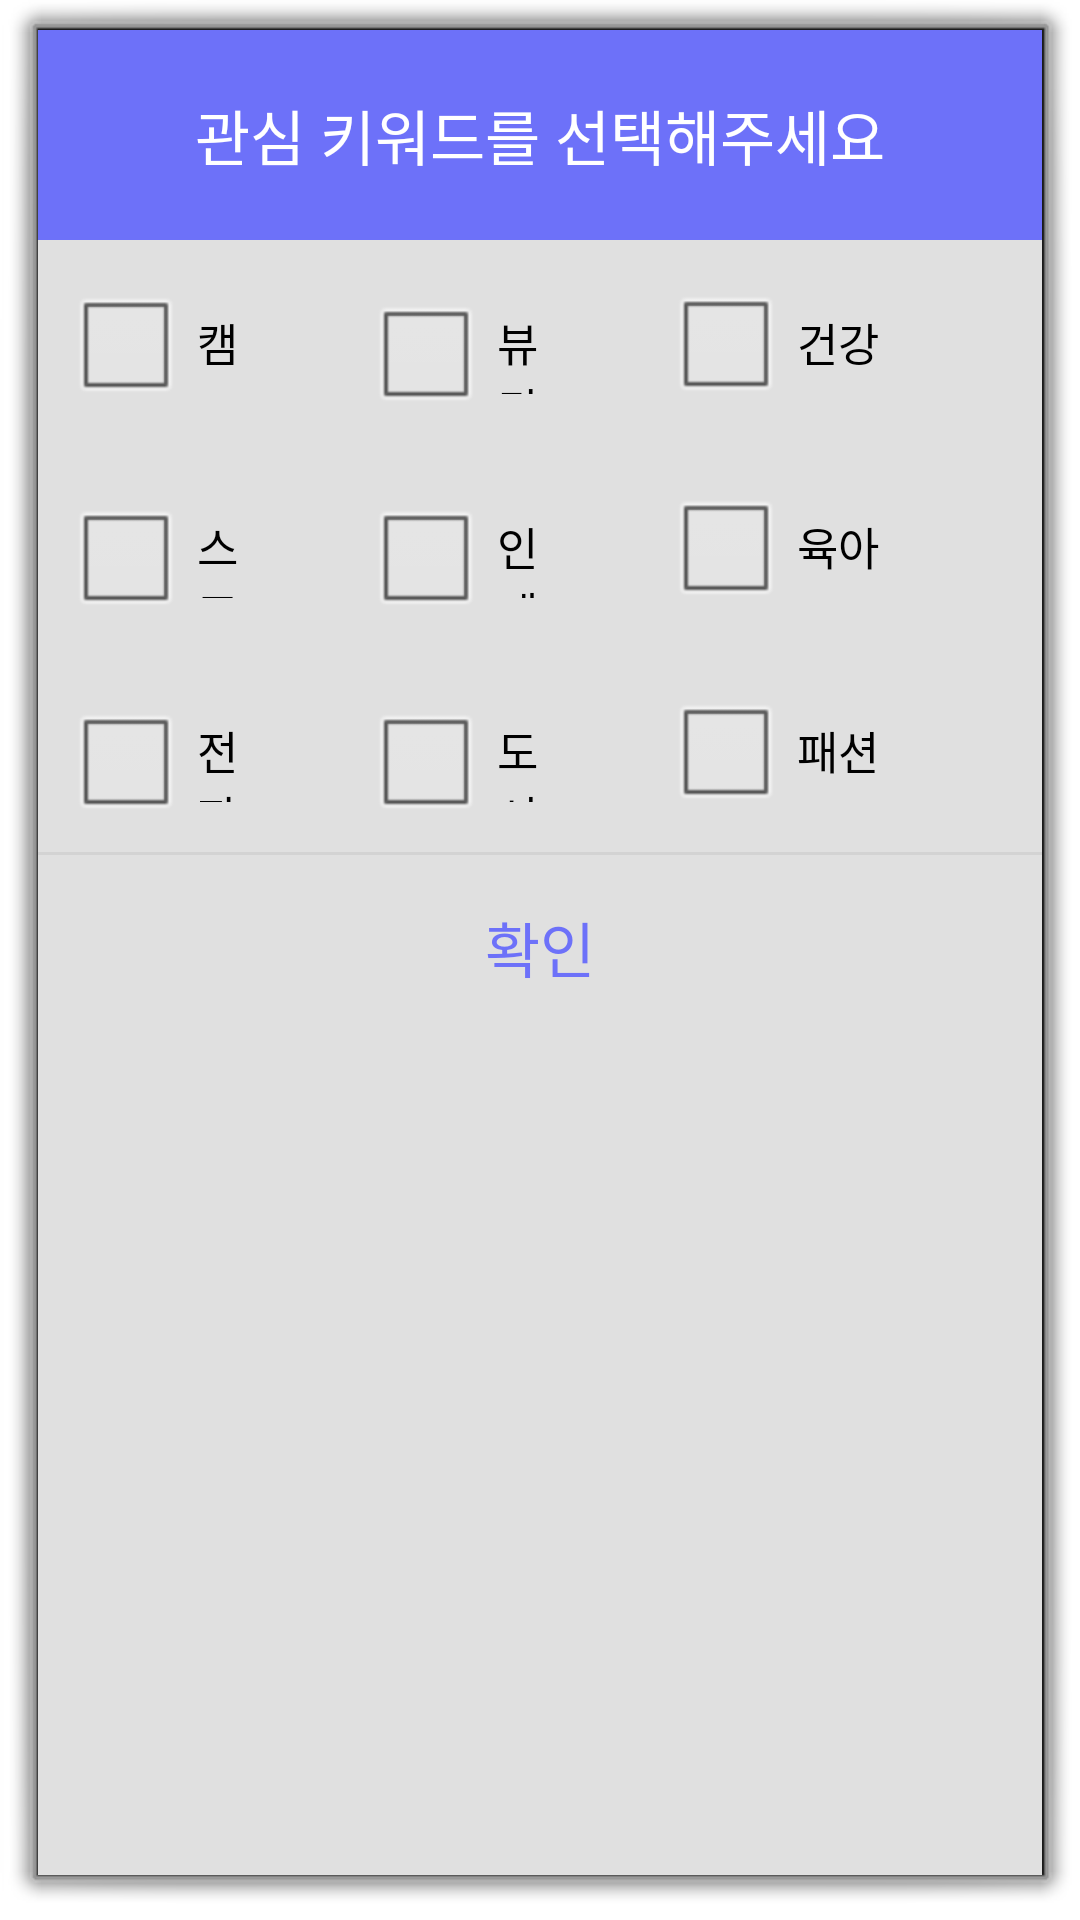

Write the Android layout XML for this screen, with the resource values it uses.
<!-- AndroidManifest.xml: activity theme android:Theme.Dialog -->
<!-- res/layout/activity_popup.xml -->
<?xml version="1.0" encoding="utf-8"?>
<LinearLayout xmlns:android="http://schemas.android.com/apk/res/android"
    android:background="#eeee"
    android:orientation="vertical"
    android:layout_width="330dp"
    android:layout_height="342dp">

    <LinearLayout
        android:orientation="horizontal"
        android:layout_width="match_parent"
        android:layout_height="wrap_content">
        <TextView
            android:text="@string/text3"
            android:textSize="20sp"
            android:textColor="#fff"
            android:gravity="center"
            android:background="#6D71F9"
            android:layout_width="match_parent"
            android:layout_height="70dp" />
    </LinearLayout>

    <TableLayout
        android:layout_width="match_parent"
        android:layout_height="wrap_content">
        <TableRow>

            <CheckBox
                android:layout_width="80dp"
                android:layout_height="48dp"
                android:layout_margin="10dp"
                android:paddingLeft="5dp"
                android:paddingTop="13dp"
                android:paddingRight="10dp"
                android:paddingBottom="10dp"
                android:text="@string/btn3"
                android:textColor="#000000"
                android:textSize="15sp" />

            <CheckBox
                android:layout_width="80dp"
                android:layout_height="48dp"
                android:layout_margin="10dp"
                android:paddingLeft="5dp"
                android:paddingTop="10dp"
                android:paddingRight="10dp"
                android:paddingBottom="10dp"
                android:text="@string/btn4"
                android:textColor="#000000"
                android:textSize="15sp" />

            <CheckBox
                android:layout_width="80dp"
                android:layout_height="48dp"
                android:layout_margin="10dp"
                android:paddingLeft="5dp"
                android:paddingTop="10dp"
                android:paddingRight="10dp"
                android:paddingBottom="10dp"
                android:text="@string/btn5"
                android:textColor="#000000"
                android:textSize="15sp" />

        </TableRow>

        <TableRow>

            <CheckBox
                android:layout_width="80dp"
                android:layout_height="48dp"
                android:layout_margin="10dp"
                android:paddingLeft="5dp"
                android:paddingTop="10dp"
                android:paddingRight="10dp"
                android:paddingBottom="10dp"
                android:text="@string/btn6"
                android:textColor="#000000"
                android:textSize="15sp" />

            <CheckBox
                android:layout_width="80dp"
                android:layout_height="48dp"
                android:layout_margin="10dp"
                android:paddingLeft="5dp"
                android:paddingTop="10dp"
                android:paddingRight="10dp"
                android:paddingBottom="10dp"
                android:text="@string/btn7"
                android:textColor="#000000"
                android:textSize="15sp" />

            <CheckBox
                android:layout_width="wrap_content"
                android:layout_height="48dp"
                android:layout_margin="10dp"
                android:paddingLeft="5dp"
                android:paddingTop="10dp"
                android:paddingRight="13dp"
                android:paddingBottom="10dp"
                android:text="@string/btn8"
                android:textColor="#000000"
                android:textSize="15sp" />

        </TableRow>

        <TableRow>

            <CheckBox
                android:layout_width="80dp"
                android:layout_height="48dp"
                android:layout_margin="10dp"
                android:paddingLeft="5dp"
                android:paddingTop="10dp"
                android:paddingRight="10dp"
                android:paddingBottom="10dp"
                android:text="@string/btn9"
                android:textColor="#000000"
                android:textSize="15sp" />

            <CheckBox
                android:layout_width="80dp"
                android:layout_height="48dp"
                android:layout_margin="10dp"
                android:paddingLeft="5dp"
                android:paddingTop="10dp"
                android:paddingRight="10dp"
                android:paddingBottom="10dp"
                android:text="@string/btn10"
                android:textColor="#000000"
                android:textSize="15sp" />

            <CheckBox
                android:layout_width="80dp"
                android:layout_height="48dp"
                android:layout_margin="10dp"
                android:paddingLeft="5dp"
                android:paddingTop="10dp"
                android:paddingRight="10dp"
                android:paddingBottom="10dp"
                android:text="@string/btn11"
                android:textColor="#000000"
                android:textSize="15sp" />

        </TableRow>

    </TableLayout>

    <View
        android:background="#66bdbdbd"
        android:layout_width="match_parent"
        android:layout_height="1dp" />

    <LinearLayout
        android:orientation="horizontal"
        android:gravity="center"
        android:layout_width="match_parent"
        android:layout_height="wrap_content">
        <Button
            android:text="@string/btn12"
            android:textSize="20sp"
            android:textColor="#6D71F9"
            android:padding="16dp"
            android:gravity="center"
            android:background="#00000000"
            android:layout_width="100dp"
            android:layout_height="match_parent"
            android:onClick="mOnClose"/>
    </LinearLayout>

</LinearLayout>
<!-- resources referenced by this layout -->
<resources>
  <string name="btn10">도서</string>
  <string name="btn11">패션</string>
  <string name="btn12">확인</string>
  <string name="btn3">캠핑</string>
  <string name="btn4">뷰티</string>
  <string name="btn5">건강</string>
  <string name="btn6">스포츠</string>
  <string name="btn7">인테리어</string>
  <string name="btn8">육아</string>
  <string name="btn9">전자기기</string>
  <string name="text3">관심 키워드를 선택해주세요</string>
</resources>
